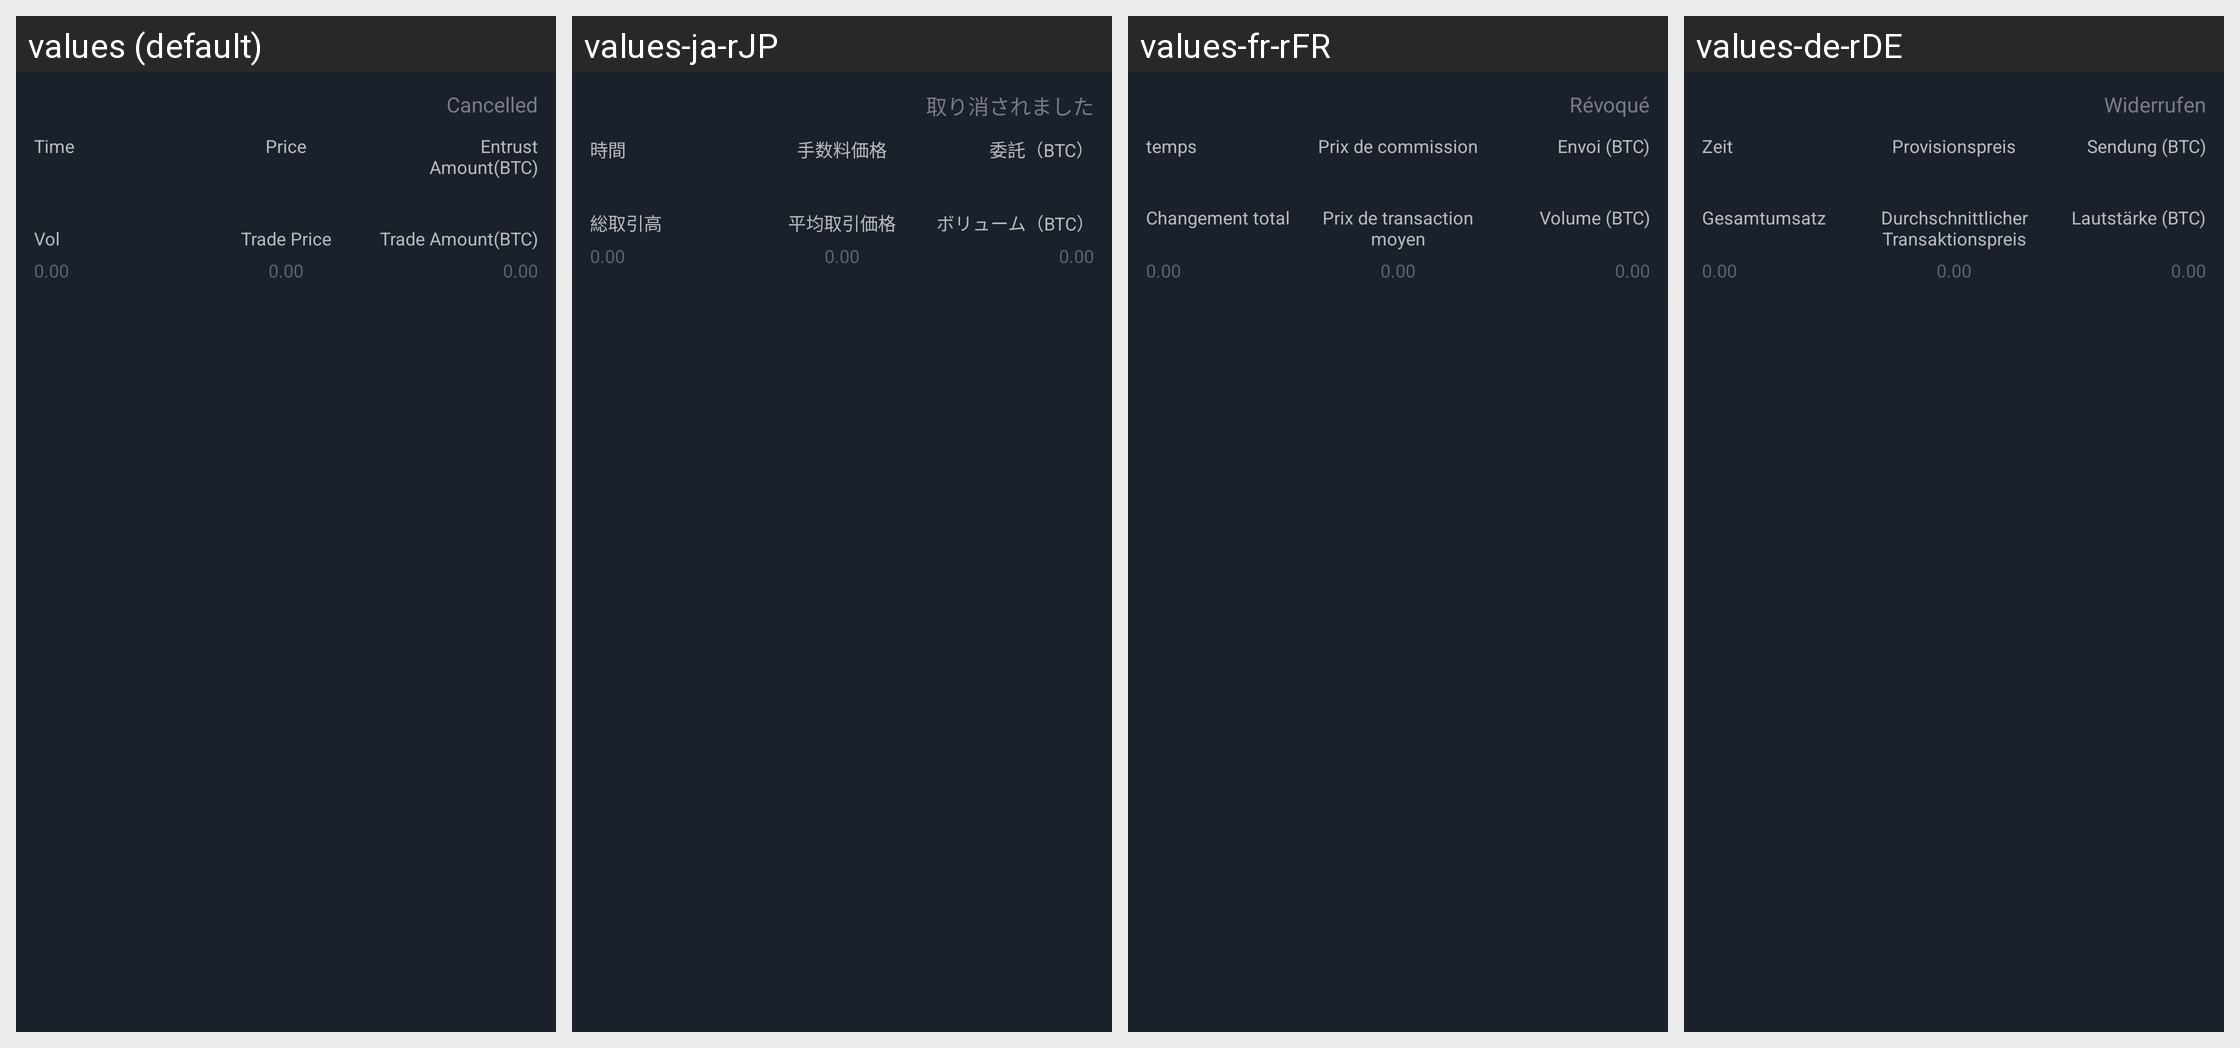

Here is an Android app screen in its default locale and in the app's own translations. Write out the translated-string differences for the strings that appear on this screen.
Android screen res/layout/adapter_trust_history_layout.xml rendered under 4 locales, left to right: values (default), values-ja-rJP, values-fr-rFR, values-de-rDE. Device: Nexus 5 (rendered at 1080×1920; each locale shown at half size, 540×960, under a caption strip naming it); theme AppTheme.StartingWindowTheme.
Other locales in the repository, not shown: values-es-rES, values-it-rIT, values-ko-rKR, values-zh-rCN, values-zh-rMO.
Strings drawn on this screen, with the default value and each locale's value (text and hints the layout hard-codes, and strings that could not be matched under every locale, appear in the picture but are not listed):

undone
  values: Cancelled
  values-ja-rJP: 取り消されました
  values-fr-rFR: Révoqué
  values-de-rDE: Widerrufen

item_time
  values: Time
  values-ja-rJP: 時間
  values-fr-rFR: temps
  values-de-rDE: Zeit

text_wei_price
  values: Price
  values-ja-rJP: 手数料価格
  values-fr-rFR: Prix ​​de commission
  values-de-rDE: Provisionspreis

entrust_num_btc
  values: Entrust Amount(BTC)
  values-ja-rJP: 委託（BTC）
  values-fr-rFR: Envoi (BTC)
  values-de-rDE: Sendung (BTC)

text_total_deal
  values: Vol
  values-ja-rJP: 総取引高
  values-fr-rFR: Changement total
  values-de-rDE: Gesamtumsatz

text_average_price
  values: Trade Price
  values-ja-rJP: 平均取引価格
  values-fr-rFR: Prix ​​de transaction moyen
  values-de-rDE: Durchschnittlicher Transaktionspreis

entrust_ok_btc
  values: Trade Amount(BTC)
  values-ja-rJP: ボリューム（BTC）
  values-fr-rFR: Volume (BTC)
  values-de-rDE: Lautstärke (BTC)
